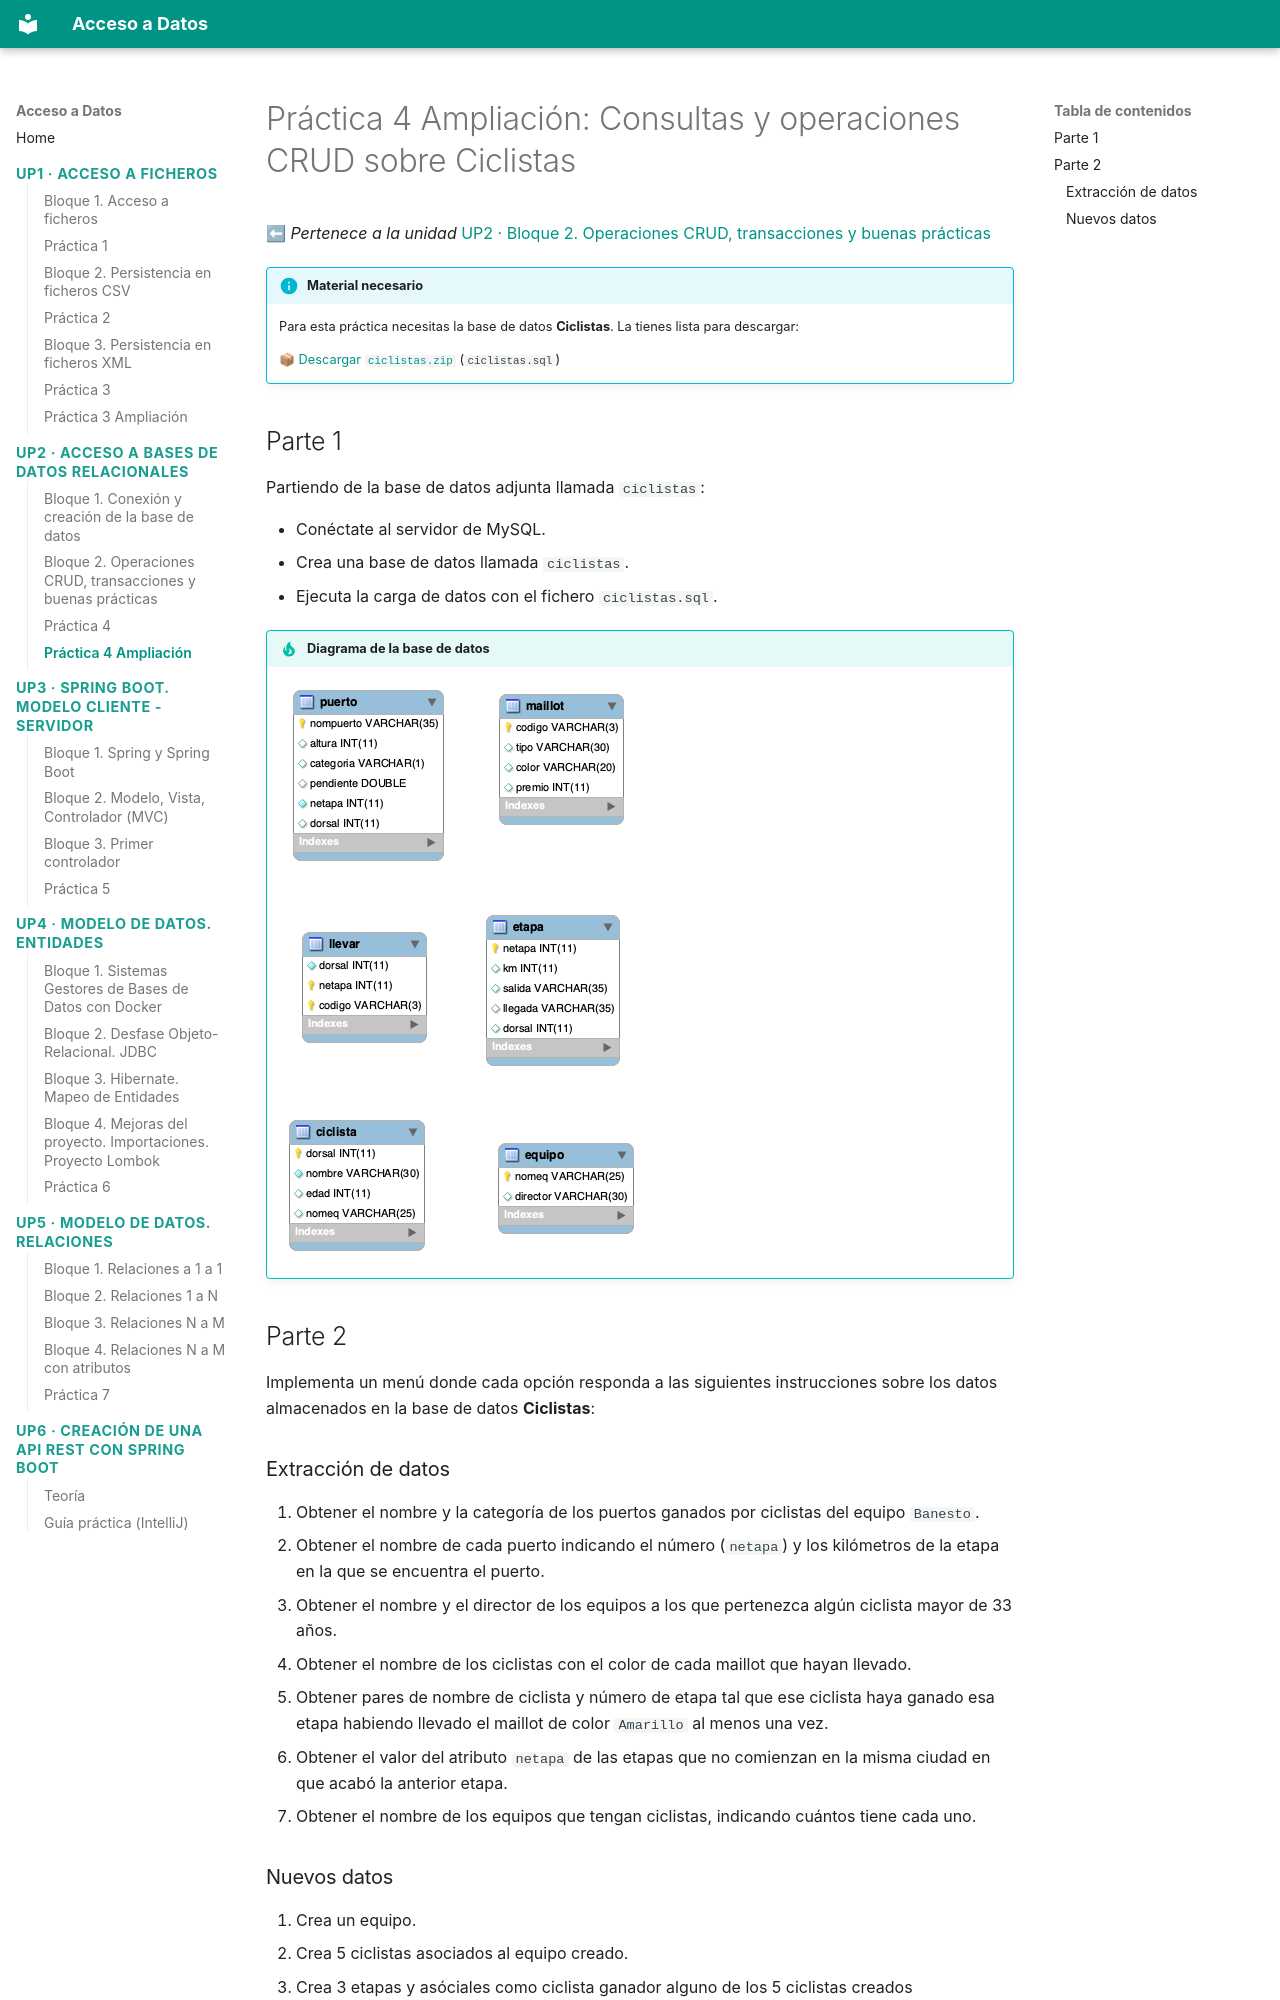

repository: buig/edu-add · page: practicas/practica-up2-4-ampliacion/index.html · generator: mkdocs

# Práctica 4 Ampliación: Consultas y operaciones CRUD sobre Ciclistas

⬅ *Pertenece a la unidad* [UP2 · Bloque 2. Operaciones CRUD, transacciones y buenas prácticas](../up2/bloque-2.md)

!!! info "Material necesario"
    Para esta práctica necesitas la base de datos **Ciclistas**. La tienes lista para descargar:

    📦 [Descargar `ciclistas.zip`](../recursos/up2/ciclistas.zip) (`ciclistas.sql`)

## Parte 1

Partiendo de la base de datos adjunta llamada `ciclistas`:

- Conéctate al servidor de MySQL.
- Crea una base de datos llamada `ciclistas`.
- Ejecuta la carga de datos con el fichero `ciclistas.sql`.

!!! tip "Diagrama de la base de datos"
    ![Diagrama de la base de datos Ciclistas](img/up2-practica-4-ampliacion/cap1.png)

## Parte 2

Implementa un menú donde cada opción responda a las siguientes instrucciones sobre los datos almacenados en la base de datos **Ciclistas**:
